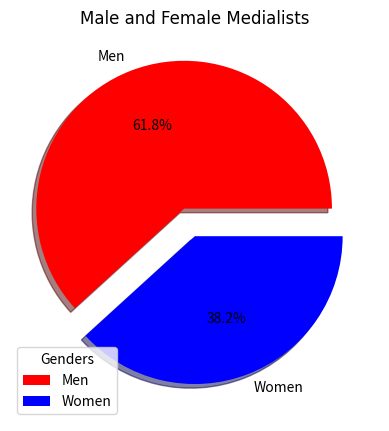

Python code for this plot:
import matplotlib.pyplot as plt
import numpy as np
hfont = { 'fontname': 'Times New Roman' }

y = np.array([386, 239 ])
mylabels = ["Men", "Women"]

myexplode = [0.2, 0]

mycolors = ["red", "blue" ]

plt.pie(y, labels = mylabels, explode=myexplode, colors=mycolors , autopct='%1.1f%%', shadow = True)
plt.legend(title = "Genders" )
plt.title("Male and Female Medialists", pad=20, **hfont)
plt.show()